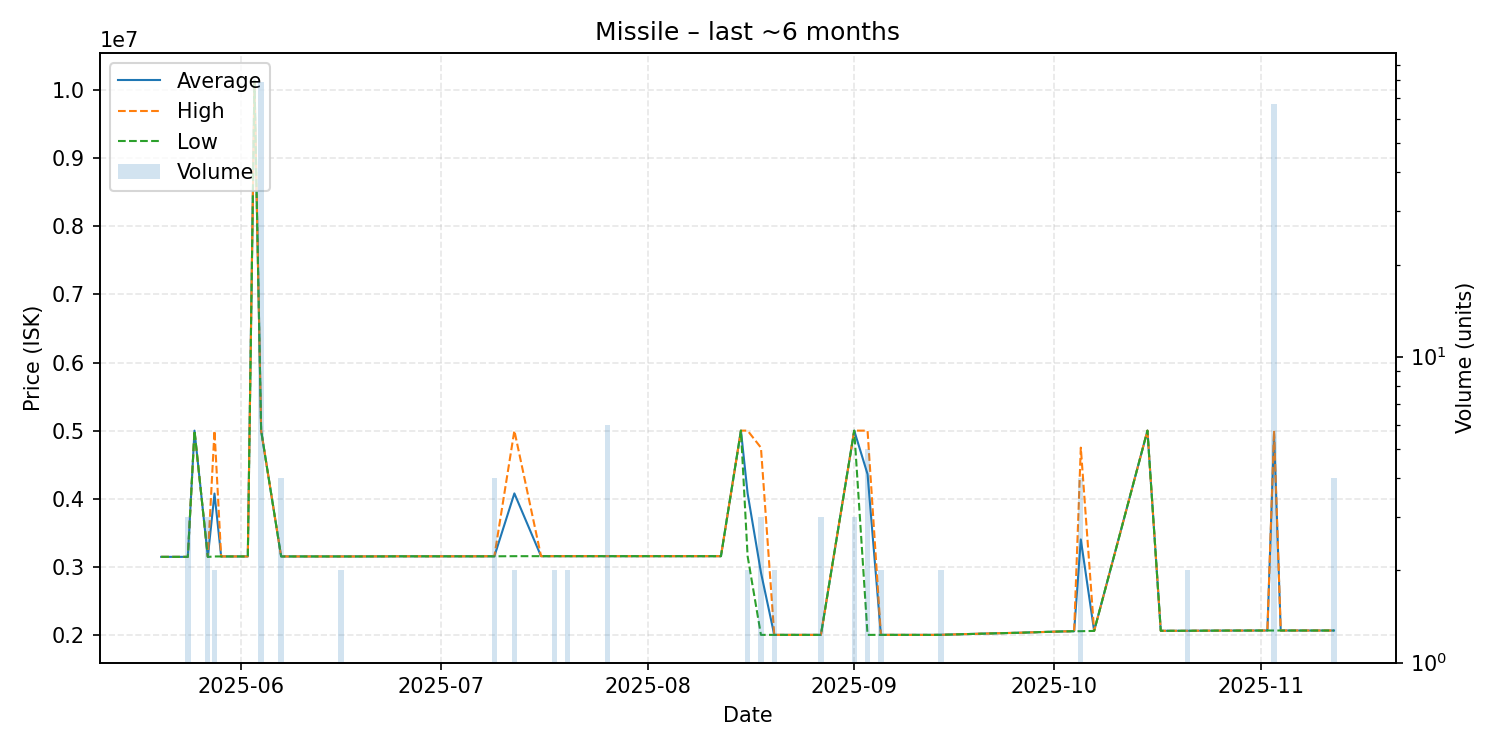

The file beside this chart, header and first rows:
date, average, highest, lowest, order_count, volume
2025-05-20, 3146000, 3146000, 3146000, 1, 1
2025-05-21, 3146000, 3146000, 3146000, 1, 1
2025-05-24, 3146000, 3146000, 3146000, 2, 3
2025-05-25, 5000000, 5000000, 5000000, 1, 1
2025-05-27, 3145000, 3145000, 3145000, 1, 3
2025-05-28, 4076000, 5000000, 3152000, 2, 2
2025-05-29, 3152000, 3152000, 3152000, 1, 1
2025-05-31, 3152000, 3152000, 3152000, 1, 1
2025-06-02, 3152000, 3152000, 3152000, 1, 1
2025-06-03, 10140000, 10140000, 10140000, 1, 1
2025-06-04, 5000000, 5000000, 5000000, 1, 79
2025-06-07, 3152000, 3152000, 3152000, 3, 4
2025-06-09, 3152000, 3152000, 3152000, 1, 1
2025-06-16, 3152000, 3152000, 3152000, 1, 2
2025-06-18, 3152000, 3152000, 3152000, 1, 1
2025-06-23, 3153000, 3153000, 3153000, 1, 1
2025-06-24, 3154000, 3154000, 3154000, 1, 1
2025-06-29, 3154000, 3154000, 3154000, 1, 1
2025-06-30, 3154000, 3154000, 3154000, 1, 1
2025-07-01, 3154000, 3154000, 3154000, 1, 1
2025-07-04, 3154000, 3154000, 3154000, 1, 1
2025-07-05, 3154000, 3154000, 3154000, 1, 1
2025-07-07, 3154000, 3154000, 3154000, 1, 1
2025-07-09, 3155000, 3156000, 3154000, 3, 4
2025-07-12, 4078000, 5000000, 3156000, 2, 2
2025-07-16, 3156000, 3156000, 3156000, 1, 1
2025-07-17, 3156000, 3156000, 3156000, 1, 1
2025-07-18, 3156000, 3156000, 3156000, 1, 2
2025-07-19, 3156000, 3156000, 3156000, 1, 1
2025-07-20, 3156000, 3156000, 3156000, 1, 2
2025-07-21, 3156000, 3156000, 3156000, 1, 1
2025-07-25, 3156000, 3156000, 3156000, 1, 1
2025-07-26, 3156000, 3156000, 3156000, 3, 6
2025-08-04, 3156000, 3156000, 3156000, 1, 1
2025-08-06, 3156000, 3156000, 3156000, 1, 1
2025-08-07, 3156000, 3156000, 3156000, 1, 1
2025-08-09, 3156000, 3156000, 3156000, 1, 1
2025-08-10, 3156000, 3156000, 3156000, 1, 1
2025-08-12, 3156000, 3156000, 3156000, 1, 1
2025-08-15, 5000000, 5000000, 5000000, 1, 1
2025-08-16, 4078000, 5000000, 3156000, 2, 2
2025-08-18, 2916667, 4750000, 2000000, 3, 3
2025-08-20, 2000000, 2000000, 2000000, 2, 2
2025-08-23, 2000000, 2000000, 2000000, 1, 1
2025-08-25, 2000000, 2000000, 2000000, 1, 1
2025-08-27, 2000000, 2000000, 2000000, 2, 3
2025-09-01, 5000000, 5000000, 5000000, 1, 3
2025-09-03, 4359800, 5000000, 2000000, 3, 5
2025-09-05, 2000000, 2000000, 2000000, 1, 2
2025-09-13, 2000000, 2000000, 2000000, 1, 1
2025-09-14, 2001000, 2001000, 2001000, 1, 2
2025-09-21, 2020000, 2020000, 2020000, 1, 1
2025-09-26, 2032000, 2032000, 2032000, 1, 1
2025-10-01, 2047000, 2047000, 2047000, 1, 1
2025-10-02, 2050000, 2050000, 2050000, 1, 1
2025-10-04, 2054000, 2054000, 2054000, 1, 1
2025-10-05, 3402000, 4750000, 2054000, 3, 4
2025-10-07, 2058000, 2058000, 2058000, 1, 1
2025-10-15, 5000000, 5000000, 5000000, 1, 1
2025-10-17, 2060000, 2060000, 2060000, 1, 1
... 8 more rows
